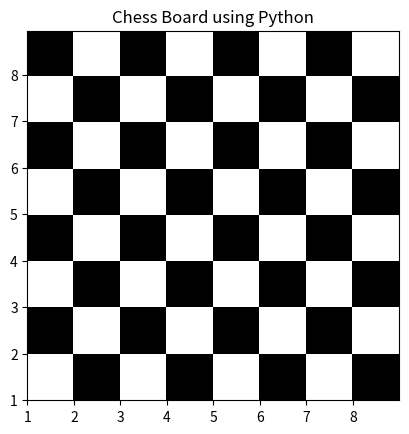

Reproduce this figure in Python.
import matplotlib.pyplot as plt 

import numpy as np

dx, dy = 0.015, 0.05 

x = np.arange(1.0, 9.0, dx)

y = np.arange(1.0, 9.0, dy)

X, Y = np.meshgrid(x, y)

extent = np.min(x), np.max(x), np.min(y), np.max(y)

z1 = np.add.outer(range(8), range(8)) % 2

plt.imshow(z1, cmap="binary_r", interpolation="nearest", extent=extent, alpha=1)

def chess(x, y): 
    return (1 - x / 2 + x ** 5 + y ** 6) * np.exp(-(x ** 2 + y ** 2))

z2 = chess(X, Y)

plt.imshow(z2, alpha=0, interpolation="bilinear", extent=extent)

plt.title("Chess Board using Python")

plt.show()
